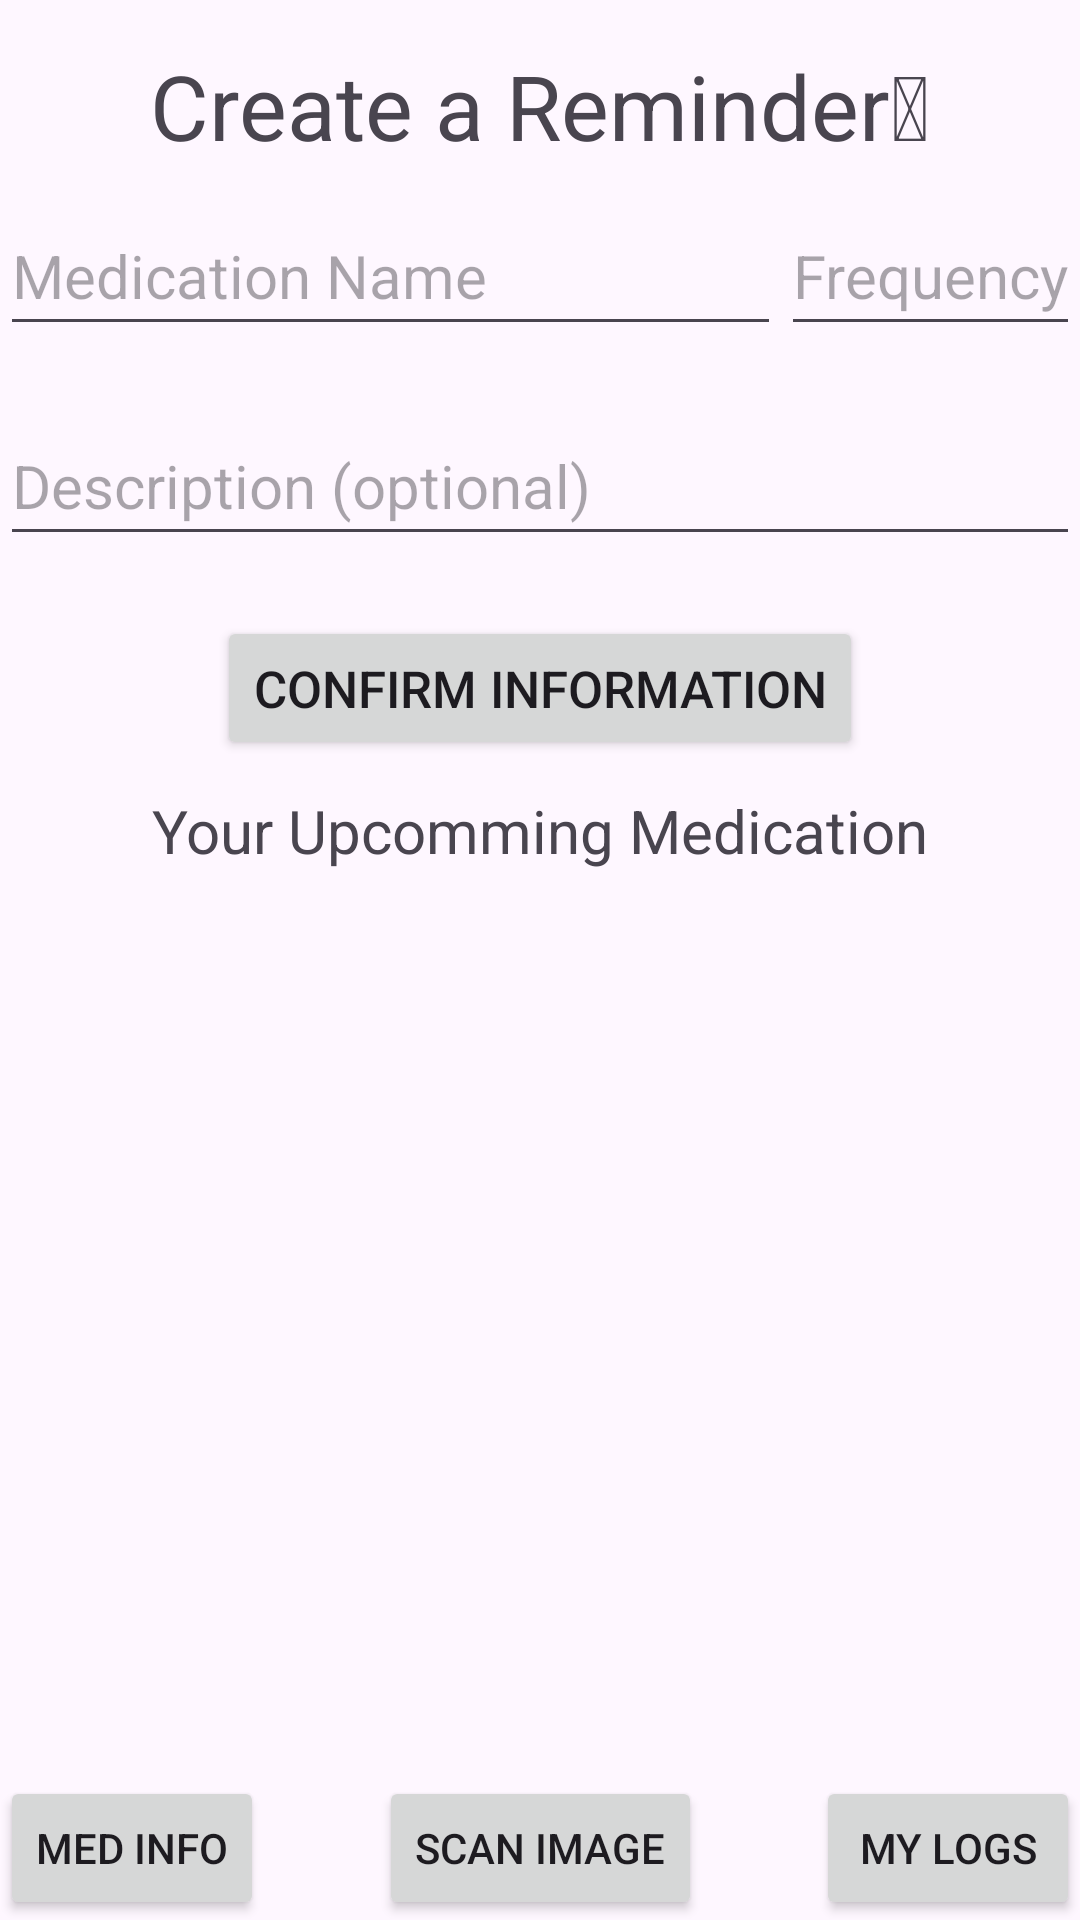

Write the Android layout XML for this screen, with the resource values it uses.
<!-- AndroidManifest.xml: activity theme Theme.MyTempApplication -->
<!-- res/layout/activity_main.xml -->
<?xml version="1.0" encoding="utf-8"?>
<androidx.constraintlayout.widget.ConstraintLayout xmlns:tools="http://schemas.android.com/tools"
    android:id="@+id/linearLayout"
    xmlns:android="http://schemas.android.com/apk/res/android"
    xmlns:app="http://schemas.android.com/apk/res-auto"
    android:layout_width="match_parent"
    android:layout_height="match_parent"
    android:orientation="vertical"
    app:layout_behavior="@string/appbar_scrolling_view_behavior">

    <TextView
        android:id="@+id/tvMainTitle"
        android:layout_width="wrap_content"
        android:layout_height="wrap_content"
        android:text="Create a Reminder&#128138;"
        android:textSize="30sp"
        android:layout_marginTop="15dp"
        app:layout_constraintStart_toStartOf="parent"
        app:layout_constraintEnd_toEndOf="parent"
        app:layout_constraintTop_toTopOf="parent"
        />

    <com.google.android.material.textfield.TextInputEditText
        android:id="@+id/medNameET"
        android:layout_width="0dp"
        android:layout_height="50dp"
        android:textSize="20sp"
        android:hint="@string/medication_name"
        android:layout_marginTop="10dp"
        app:layout_constraintEnd_toStartOf="@+id/frequencyET"
        app:layout_constraintStart_toStartOf="parent"
        app:layout_constraintTop_toBottomOf="@id/tvMainTitle" />

    <com.google.android.material.textfield.TextInputEditText
        android:id="@+id/frequencyET"
        android:layout_width="0dp"
        android:layout_height="50dp"
        android:textSize="20sp"
        android:hint="@string/frequency"
        android:layout_marginTop="10dp"
        app:layout_constraintEnd_toEndOf="parent"
        app:layout_constraintTop_toBottomOf="@id/tvMainTitle" />

    <com.google.android.material.textfield.TextInputEditText
        android:id="@+id/descriptionET"
        android:layout_width="match_parent"
        android:layout_height="50dp"
        android:textSize="20sp"
        android:hint="@string/description"
        android:layout_marginTop="20dp"
        app:layout_constraintTop_toBottomOf="@id/medNameET"

        app:layout_constraintEnd_toEndOf="parent"
        app:layout_constraintStart_toStartOf="parent"/>

    <Button
        android:id="@+id/submitButton"
        android:layout_width="wrap_content"
        android:layout_height="wrap_content"
        android:layout_gravity="center"
        android:layout_marginTop="20dp"
        android:textSize="17sp"
        android:text="@string/confirm_information"
        app:layout_constraintEnd_toEndOf="parent"
        app:layout_constraintStart_toStartOf="parent"
        app:layout_constraintTop_toBottomOf="@+id/descriptionET" />

    <TextView
        android:id="@+id/tvUpcomming"
        android:layout_width="wrap_content"
        android:layout_height="wrap_content"
        android:layout_marginTop="10dp"
        android:text="Your Upcomming Medication"
        android:textSize="20sp"
        app:layout_constraintBottom_toTopOf="@+id/rvUpcomingMedication"
        app:layout_constraintTop_toBottomOf="@+id/submitButton"
        app:layout_constraintEnd_toEndOf="parent"
        app:layout_constraintStart_toStartOf="parent" />

    <androidx.recyclerview.widget.RecyclerView
        android:id="@+id/rvUpcomingMedication"
        android:layout_width="match_parent"
        android:layout_height="0dp"
        android:layout_marginTop="10dp"
        app:layout_constraintBottom_toTopOf="@+id/BScanImage"
        app:layout_constraintTop_toBottomOf="@+id/tvUpcomming"
        tools:layout_editor_absoluteX="1dp" />

    <Button
        android:id="@+id/BScanImage"
        android:layout_width="wrap_content"
        android:layout_height="wrap_content"
        android:layout_gravity="center"
        android:text="@string/scan_image"
        app:layout_constraintBottom_toBottomOf="parent"
        app:layout_constraintEnd_toEndOf="parent"
        app:layout_constraintStart_toStartOf="parent" />

    <Button
        android:id="@+id/BMedLogs"
        android:layout_width="wrap_content"
        android:layout_height="wrap_content"
        android:text="My Logs"

        app:layout_constraintBottom_toBottomOf="parent"
        app:layout_constraintEnd_toEndOf="parent" />

    <Button
        android:id="@+id/BMedicationInformation"
        android:layout_width="wrap_content"
        android:layout_height="wrap_content"
        android:text="Med Info"

        app:layout_constraintBottom_toBottomOf="parent"
        app:layout_constraintStart_toStartOf="parent" />




</androidx.constraintlayout.widget.ConstraintLayout>
<!-- resources referenced by this layout -->
<resources>
  <string name="confirm_information">Confirm Information</string>
  <string name="description">Description (optional)</string>
  <string name="frequency">Frequency</string>
  <string name="medication_name">Medication Name</string>
  <string name="scan_image">Scan Image</string>
  <style name="Theme.MyTempApplication" parent="Base.Theme.MyTempApplication" />
  <style name="Base.Theme.MyTempApplication" parent="Theme.Material3.DayNight.NoActionBar">
          
          
      </style>
</resources>
